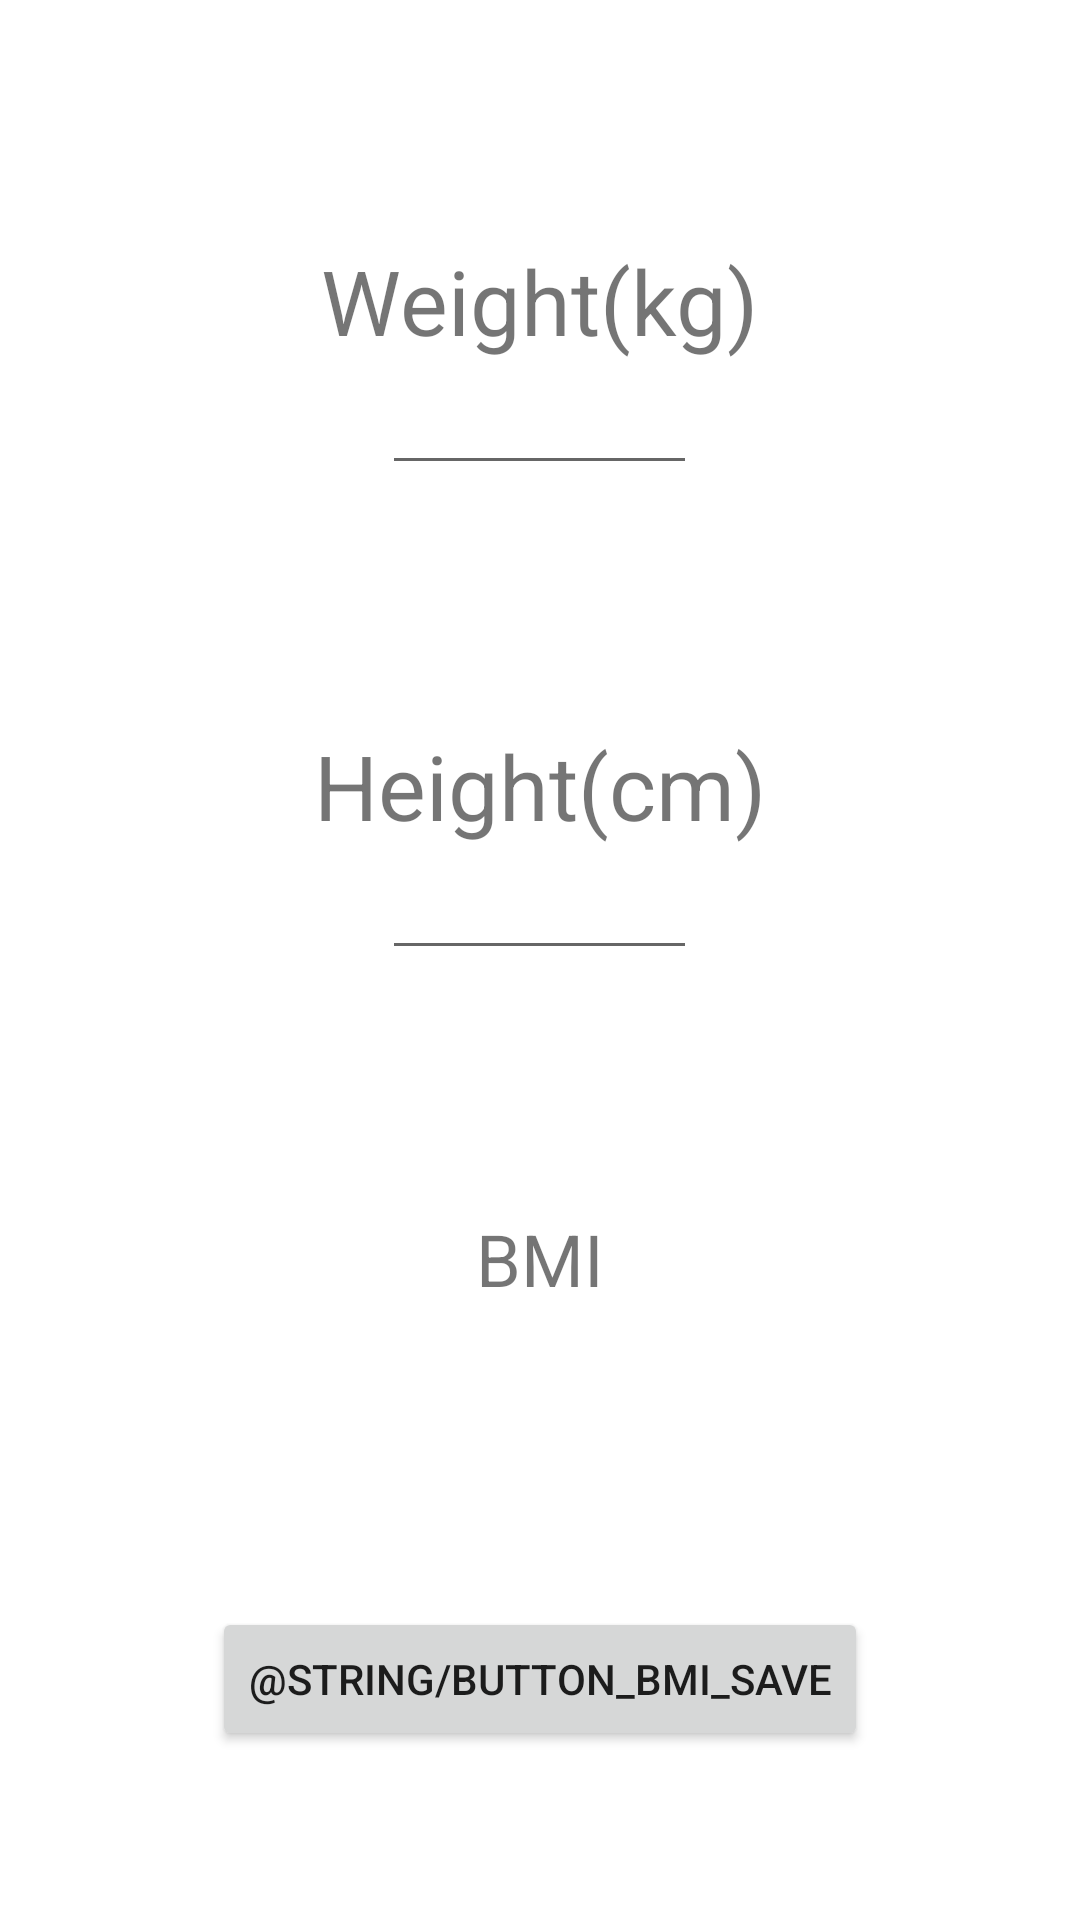

This screen was rendered from an Android layout file. Write that file and the resources it references.
<!-- AndroidManifest.xml: application theme Theme.BMI_calc -->
<!-- res/layout/activity_bmi_calculator.xml -->
<?xml version="1.0" encoding="utf-8"?>
<LinearLayout xmlns:android="http://schemas.android.com/apk/res/android"
    xmlns:app="http://schemas.android.com/apk/res-auto"
    xmlns:tools="http://schemas.android.com/tools"
    android:id="@+id/LinearLayout"
    android:layout_width="match_parent"
    android:layout_height="match_parent"
    android:orientation="vertical"
    tools:context=".BMI_Calculator">

    <TextView
        android:id="@+id/txtView_weight"
        android:layout_width="wrap_content"
        android:layout_height="wrap_content"
        android:layout_gravity="center_horizontal"
        android:layout_marginTop="80dp"
        android:text="@string/txtView_weight"
        android:textSize="30sp" />

    <EditText
        android:id="@+id/editText_weight"
        android:layout_width="wrap_content"
        android:layout_height="wrap_content"
        android:layout_gravity="center_horizontal"
        android:autofillHints="Enter your weight amount in kilograms"
        android:ems="5"
        android:inputType="numberDecimal"
        android:textAlignment="center"
        tools:ignore="LabelFor" />

    <TextView
        android:id="@+id/txtView_height"
        android:layout_width="wrap_content"
        android:layout_height="wrap_content"
        android:layout_gravity="center_horizontal"
        android:layout_marginTop="80dp"
        android:text="@string/txtView_height"
        android:textSize="30sp" />

    <EditText
        android:id="@+id/editText_height"
        android:layout_width="wrap_content"
        android:layout_height="wrap_content"
        android:layout_gravity="center_horizontal"
        android:autofillHints="Enter your height amount in centimeters"
        android:ems="5"
        android:inputType="numberDecimal"
        android:textAlignment="center"
        tools:ignore="LabelFor" />

    <TextView
        android:id="@+id/txtView_bmi"
        android:layout_width="match_parent"
        android:layout_height="wrap_content"
        android:layout_marginTop="80dp"
        android:text="@string/txtView_BMI_result"
        android:textAlignment="center"
        android:textSize="24sp" />

    <Button
        android:id="@+id/button_save"
        android:layout_width="wrap_content"
        android:layout_height="wrap_content"
        android:layout_gravity="center_horizontal"
        android:layout_marginTop="100dp"
        android:baselineAligned="false"
        android:text="@string/button_BMI_save"
        android:textAlignment="center" />

</LinearLayout>
<!-- resources referenced by this layout -->
<resources>
  <string name="txtView_BMI_result">BMI</string>
  <string name="txtView_height">Height(cm)</string>
  <string name="txtView_weight">Weight(kg)</string>
  <style name="Theme.BMI_calc" parent="Theme.MaterialComponents.DayNight.DarkActionBar">
          
          <item name="colorPrimary">@color/purple_500</item>
          <item name="colorPrimaryVariant">@color/purple_700</item>
          <item name="colorOnPrimary">@color/white</item>
          
          <item name="colorSecondary">@color/teal_200</item>
          <item name="colorSecondaryVariant">@color/teal_700</item>
          <item name="colorOnSecondary">@color/black</item>
          
          <item name="android:statusBarColor">?attr/colorPrimaryVariant</item>
          
      </style>
  <!-- not gathered from this repository: default colours our renderer supplied (Android Studio template values) -->
  <color name="purple_500">#FF6200EE</color>
  <color name="purple_700">#FF3700B3</color>
  <color name="teal_200">#FF03DAC5</color>
  <color name="teal_700">#FF018786</color>
  <color name="black">#FF000000</color>
  <color name="white">#FFFFFFFF</color>
</resources>
